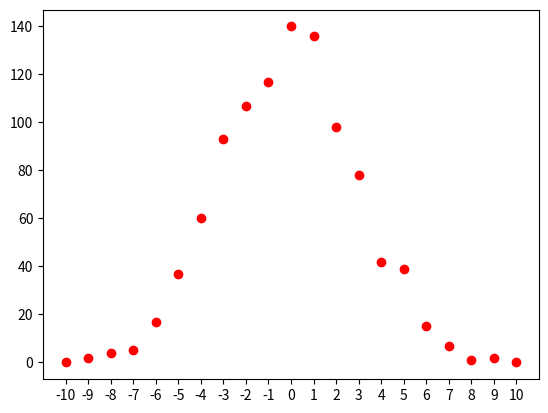

Write the Python code that produced this figure. (Note: this script raises an exception after producing the figure.)
#Author: Samuel DeLaughter
#12/6/14

#This program graphs the probability of landing on each integer in a given interval for a 1D random-walk simulation
#If called with a -i flag, it will prompt for user input on the following variables:
	#Boundary numbers, starting position, number of steps per simulation, number of simulations

import sys
import random
import numpy as np
import matplotlib.pyplot as plt

#Set default values for the variables
MIN_POSITION = -10
MAX_POSITION = 10
START_POSITION = 0
NSTEPS = 12
NSIMS = 1000

if('-i' in sys.argv):
#Get user input for variables if called with the -i argument
	MIN_POSITION = int(raw_input("Enter lower boundary: ") or MIN_POSITION)
	MAX_POSITION = int(raw_input("Enter upper boundary: ") or MAX_POSITION)
	
	#If the upper boundary is smaller than the lower boundary, swap them
	sorted_bounds = sorted((MIN_POSITION, MAX_POSITION))
	MIN_POSITION = sorted_bounds[0]
	MAX_POSITION = sorted_bounds[1]
	
	#If the two boundaries are equivalent, increment the upper bound
	if(MIN_POSITION == MAX_POSITION):
		MAX_POSITION+=1
	
	START_POSITION = int(raw_input("Enter starting position: ") or START_POSITION)
	#Make sure the starting position is within the min/max bounds
	
	START_POSITION=sorted((MIN_POSITION, START_POSITION, MAX_POSITION))[1]
	
	NSTEPS = int(raw_input("Enter number of steps for each simulation: ") or NSTEPS)
	NSIMS = int(raw_input("Enter number of simulations to run: ") or NSIMS)
		

def move(position):
#Change the current position
	if(position == MAX_POSITION):
		#If you're at the upper boundary, either stay put or decrease
		step=random.randint(-1, 0)
	elif(position == MIN_POSITION):
		#If you're at the lower boundary, either stay put or increase
		step=random.randint(0, 1)
	else:
		#If you're within the boundaries, either stay put, decrease, or increase
		step=random.randint(-1, 1)
	position += step
	return position
	
	
def sim():
#Run a simulation
	position=START_POSITION
	for i in range(NSTEPS):
		position=move(position)
	return position


def main():
	results=[]
	for i in range(NSIMS):
		results.append(sim())
	counts=[]
	for i in range(MIN_POSITION, (MAX_POSITION+1)):
		counts.append(results.count(i))
		
	plt.plot(range(MIN_POSITION, (MAX_POSITION+1)), counts, 'ro')
	#Set axis intervals
	plt.xticks(np.arange(MIN_POSITION, (MAX_POSITION + 1), 1.0))
	#plt.yticks(np.arange(0, max(counts), 100))
	#Display gridlines
	plt.grid(b=True, which=u'major', axis=u'both')
	plt.show()
	
	#Make the plot window visible
	wm = plt.get_current_fig_manager() 
	wm.window.attributes('-topmost', 0)


if __name__ == '__main__':
    main()
